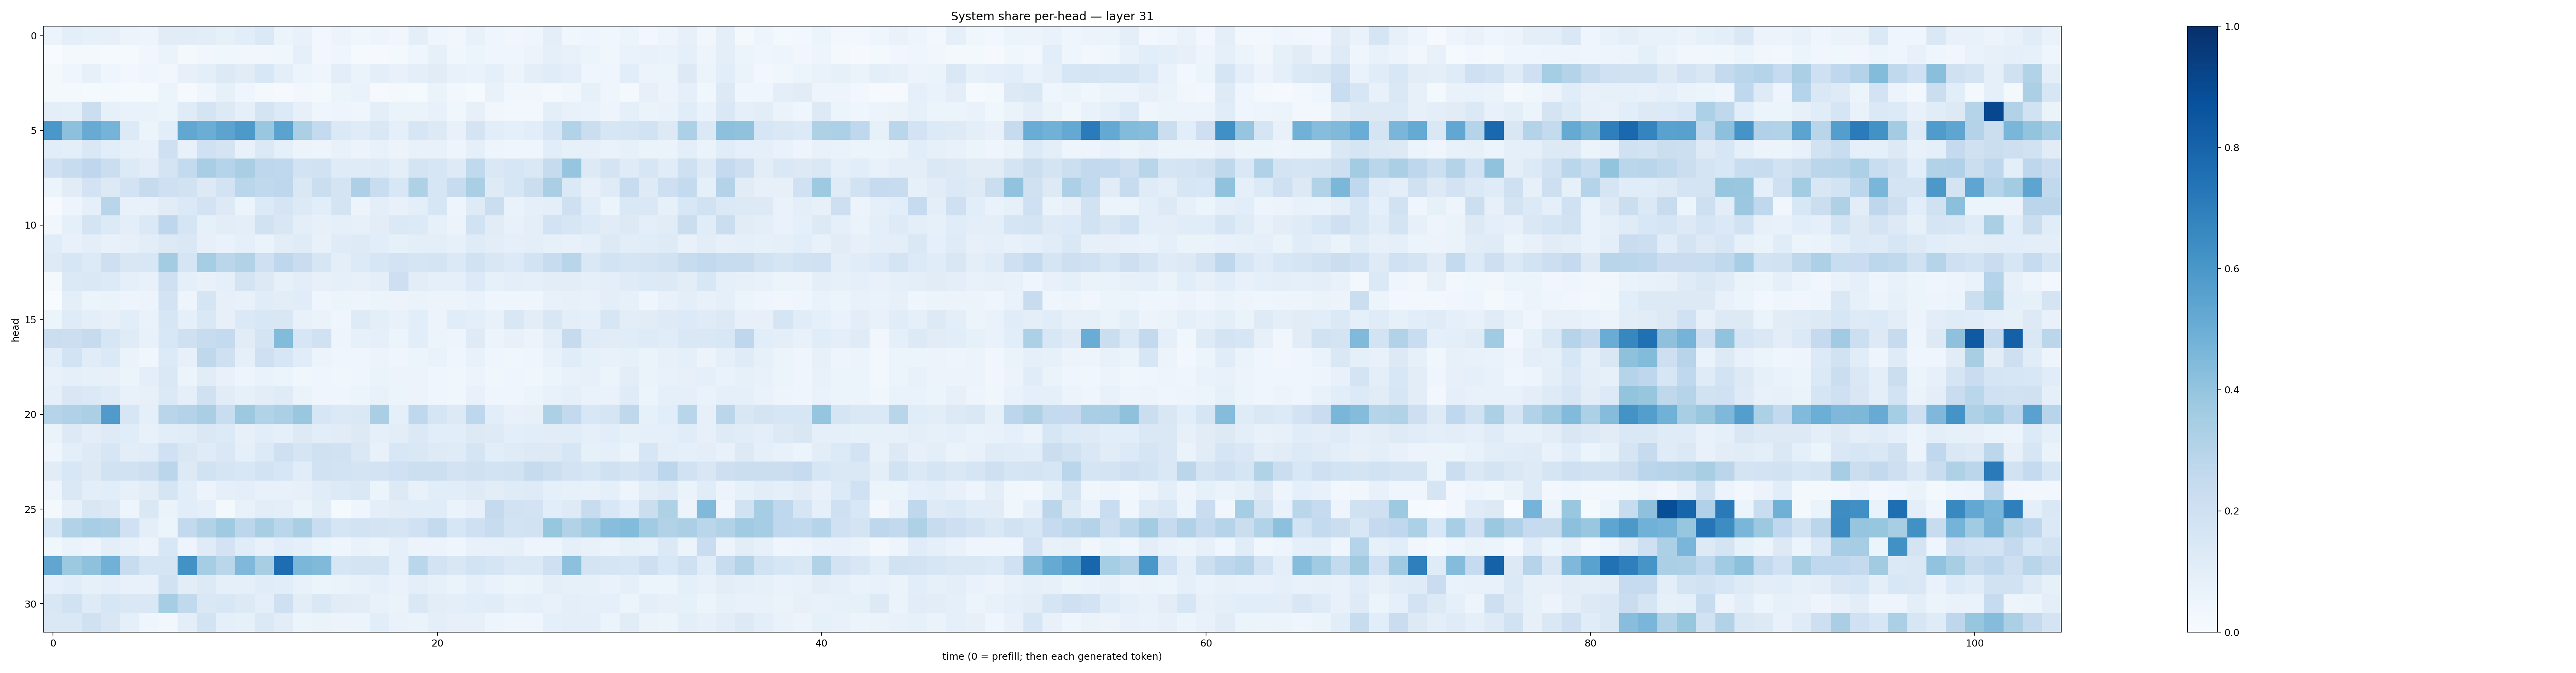

The table this chart was drawn from, first rows:
0.059586283, 0.098786294, 0.08304039, 0.08077909, 0.054451164, 0.04746812, 0.11207148, 0.109506264, 0.10230532, 0.083577715, 0.10677582, 0.13882029, 0.060640134, 0.076349884, 0.027681023, 0.058589395, 0.038779605, 0.047679603, 0.033967998, 0.09748738, 0.040342584, 0.033294752, 0.07445781, 0.041904636
0.002911, 0.01665, 0.01591, 0.01555, 0.01337, 0.03236, 0.0652, 0.02095, 0.03396, 0.03823, 0.03345, 0.03461, 0.0379, 0.08604, 0.02367, 0.0431, 0.01236, 0.007935, 0.0211, 0.04211, 0.08387, 0.03773, 0.05389, 0.04483
0.01776, 0.04389, 0.07928, 0.03932, 0.02966, 0.04038, 0.03317, 0.07994, 0.09525, 0.1316, 0.1102, 0.1536, 0.09541, 0.05268, 0.04671, 0.1047, 0.06262, 0.09506, 0.07607, 0.09738, 0.1102, 0.07393, 0.07013, 0.08938
0.01792, 0.01686, 0.01504, 0.02311, 0.01558, 0.01205, 0.0599, 0.008794, 0.04333, 0.08401, 0.03941, 0.01758, 0.01057, 0.0236, 0.02235, 0.05235, 0.06756, 0.008153, 0.02239, 0.01331, 0.06464, 0.02541, 0.01348, 0.07204
0.09809, 0.09043, 0.2253, 0.08344, 0.06752, 0.0689, 0.05378, 0.1202, 0.1767, 0.1325, 0.09361, 0.1757, 0.1332, 0.07965, 0.04588, 0.04942, 0.04273, 0.09614, 0.06554, 0.06321, 0.07487, 0.03693, 0.08016, 0.03445
0.6015, 0.4168, 0.5116, 0.4744, 0.1353, 0.06183, 0.1065, 0.5286, 0.5009, 0.5448, 0.5934, 0.3833, 0.5508, 0.3333, 0.2549, 0.1382, 0.1188, 0.1453, 0.09362, 0.1587, 0.1283, 0.07487, 0.1785, 0.1091
0.1087, 0.09433, 0.1471, 0.1085, 0.08507, 0.07467, 0.2095, 0.07655, 0.2003, 0.1783, 0.07718, 0.1371, 0.09332, 0.05791, 0.04776, 0.0709, 0.05668, 0.07159, 0.05586, 0.07195, 0.07705, 0.04859, 0.08632, 0.05041
0.2029, 0.237, 0.2761, 0.2209, 0.1367, 0.105, 0.1763, 0.2539, 0.3463, 0.2994, 0.3391, 0.274, 0.2672, 0.1853, 0.19, 0.1174, 0.1179, 0.1248, 0.1003, 0.1786, 0.1575, 0.1213, 0.2617, 0.1416
0.05151, 0.1102, 0.1827, 0.1268, 0.1818, 0.2423, 0.2092, 0.1924, 0.1315, 0.1817, 0.2877, 0.2632, 0.2768, 0.1472, 0.2258, 0.174, 0.326, 0.2341, 0.1556, 0.321, 0.1624, 0.2356, 0.336, 0.1228
0.003953, 0.04831, 0.08938, 0.2898, 0.07691, 0.07343, 0.1125, 0.1371, 0.1798, 0.13, 0.06029, 0.1365, 0.1677, 0.1259, 0.106, 0.1795, 0.0579, 0.09519, 0.07084, 0.09778, 0.1567, 0.04925, 0.1236, 0.2263
0.03212, 0.09169, 0.1727, 0.1337, 0.09738, 0.1377, 0.276, 0.169, 0.08501, 0.105, 0.09822, 0.1884, 0.1489, 0.0957, 0.07989, 0.08898, 0.07968, 0.1019, 0.1374, 0.1334, 0.08586, 0.05795, 0.1916, 0.1121
0.1135, 0.07644, 0.09475, 0.07635, 0.08104, 0.1032, 0.129, 0.1425, 0.08063, 0.06872, 0.08939, 0.06389, 0.1042, 0.1181, 0.07196, 0.1182, 0.1219, 0.1086, 0.08548, 0.09644, 0.09888, 0.08302, 0.1173, 0.1026
0.1232, 0.16, 0.1329, 0.2119, 0.1488, 0.1538, 0.3574, 0.1668, 0.353, 0.2815, 0.3093, 0.2052, 0.2764, 0.2283, 0.1577, 0.1015, 0.1346, 0.157, 0.1825, 0.1698, 0.1724, 0.1398, 0.1899, 0.1503
0.02278, 0.1401, 0.1413, 0.1346, 0.08687, 0.07747, 0.204, 0.08913, 0.07624, 0.09069, 0.1747, 0.1312, 0.08312, 0.1044, 0.07869, 0.08626, 0.08193, 0.09448, 0.2143, 0.1018, 0.08827, 0.08853, 0.1335, 0.0857
0.000617, 0.0955, 0.0612, 0.06329, 0.04758, 0.05845, 0.1822, 0.05057, 0.1697, 0.08011, 0.07315, 0.1155, 0.1027, 0.1157, 0.0467, 0.05105, 0.05013, 0.06035, 0.05565, 0.0644, 0.0566, 0.05649, 0.06997, 0.04031
0.05145, 0.1198, 0.09649, 0.08158, 0.1086, 0.06977, 0.1636, 0.08893, 0.1439, 0.08133, 0.1397, 0.1539, 0.1502, 0.07633, 0.06483, 0.04644, 0.1217, 0.09544, 0.07379, 0.1077, 0.05491, 0.1156, 0.1004, 0.07659
0.2251, 0.2183, 0.2452, 0.1635, 0.1193, 0.07092, 0.1526, 0.2098, 0.2419, 0.2578, 0.1114, 0.1782, 0.4381, 0.1579, 0.1968, 0.04949, 0.08228, 0.09017, 0.05319, 0.1062, 0.06199, 0.04905, 0.1222, 0.05756
0.1086, 0.1863, 0.116, 0.1388, 0.06593, 0.03678, 0.1342, 0.08196, 0.2726, 0.2036, 0.09033, 0.204, 0.1592, 0.1161, 0.05901, 0.04683, 0.04179, 0.05569, 0.04025, 0.06213, 0.06645, 0.04078, 0.07342, 0.04064
0.07523, 0.08764, 0.08467, 0.08136, 0.05428, 0.0974, 0.1414, 0.06043, 0.1094, 0.07075, 0.05054, 0.06861, 0.05135, 0.03847, 0.04184, 0.03824, 0.04401, 0.0638, 0.05612, 0.05534, 0.04103, 0.03709, 0.05575, 0.0353
0.08598, 0.1491, 0.1377, 0.1194, 0.07189, 0.07854, 0.1396, 0.08866, 0.1973, 0.1117, 0.08493, 0.104, 0.1195, 0.0631, 0.04562, 0.04363, 0.05423, 0.07617, 0.05149, 0.05813, 0.04625, 0.0372, 0.07262, 0.04042
0.2994, 0.3187, 0.3329, 0.5815, 0.1579, 0.08828, 0.2893, 0.3052, 0.3392, 0.2332, 0.3772, 0.3161, 0.3328, 0.3849, 0.1577, 0.1369, 0.1441, 0.3364, 0.08663, 0.269, 0.1657, 0.1323, 0.2744, 0.1073
0.06623, 0.1289, 0.102, 0.1214, 0.1159, 0.07436, 0.1061, 0.1155, 0.1444, 0.1343, 0.08182, 0.1077, 0.08886, 0.1271, 0.1061, 0.1126, 0.1259, 0.08775, 0.1027, 0.1368, 0.1087, 0.1086, 0.1299, 0.1223
0.04507, 0.0999, 0.1248, 0.1631, 0.1039, 0.1167, 0.2022, 0.1484, 0.1174, 0.1454, 0.08945, 0.1362, 0.2108, 0.1715, 0.198, 0.1892, 0.1408, 0.07512, 0.155, 0.144, 0.1244, 0.1192, 0.169, 0.1085
0.1123, 0.1556, 0.1306, 0.1915, 0.1885, 0.2144, 0.2841, 0.1294, 0.1945, 0.17, 0.154, 0.187, 0.1608, 0.1138, 0.1885, 0.1864, 0.1742, 0.1797, 0.2025, 0.2162, 0.2168, 0.1824, 0.1976, 0.1841
0.05073, 0.1416, 0.09851, 0.1072, 0.07844, 0.1045, 0.1713, 0.1077, 0.05786, 0.09017, 0.1012, 0.07494, 0.07577, 0.07813, 0.114, 0.1341, 0.1411, 0.05153, 0.132, 0.07796, 0.1059, 0.1093, 0.1231, 0.1054
0.02135, 0.07932, 0.1505, 0.1299, 0.04854, 0.1433, 0.06491, 0.1089, 0.0865, 0.01718, 0.07361, 0.103, 0.09672, 0.06521, 0.1051, 0.01459, 0.04335, 0.09992, 0.1095, 0.1144, 0.1139, 0.06587, 0.08174, 0.2508
0.1633, 0.3159, 0.3444, 0.3353, 0.1999, 0.09863, 0.05253, 0.2591, 0.3152, 0.371, 0.2805, 0.3413, 0.2853, 0.3392, 0.2338, 0.1709, 0.187, 0.1724, 0.1686, 0.2015, 0.2572, 0.1617, 0.2062, 0.242
0.03612, 0.06462, 0.049, 0.09561, 0.07087, 0.05801, 0.154, 0.04777, 0.1196, 0.1821, 0.1163, 0.0716, 0.1084, 0.08778, 0.0518, 0.04441, 0.06975, 0.06068, 0.08607, 0.05496, 0.05541, 0.0398, 0.07137, 0.07483
0.5335, 0.3782, 0.4106, 0.4838, 0.2406, 0.1653, 0.1705, 0.6213, 0.3526, 0.2868, 0.4518, 0.3403, 0.764, 0.4579, 0.4458, 0.1629, 0.1796, 0.1777, 0.09213, 0.2864, 0.1799, 0.1491, 0.1862, 0.1683
0.08707, 0.1056, 0.08375, 0.09994, 0.07778, 0.07484, 0.1903, 0.1032, 0.1319, 0.08639, 0.09043, 0.116, 0.1088, 0.07268, 0.05974, 0.06613, 0.07699, 0.09009, 0.0679, 0.1009, 0.0833, 0.06614, 0.09303, 0.06686
0.1515, 0.1893, 0.1222, 0.1573, 0.1409, 0.1445, 0.3549, 0.2649, 0.1416, 0.153, 0.1293, 0.09757, 0.2084, 0.1045, 0.147, 0.1107, 0.105, 0.07418, 0.0653, 0.1412, 0.1048, 0.09826, 0.1062, 0.116
0.1476, 0.145, 0.198, 0.1496, 0.09176, 0.04442, 0.02872, 0.09931, 0.1842, 0.09194, 0.08279, 0.1401, 0.1039, 0.05212, 0.06278, 0.05708, 0.05395, 0.1061, 0.06725, 0.06255, 0.09593, 0.07878, 0.08158, 0.04763
